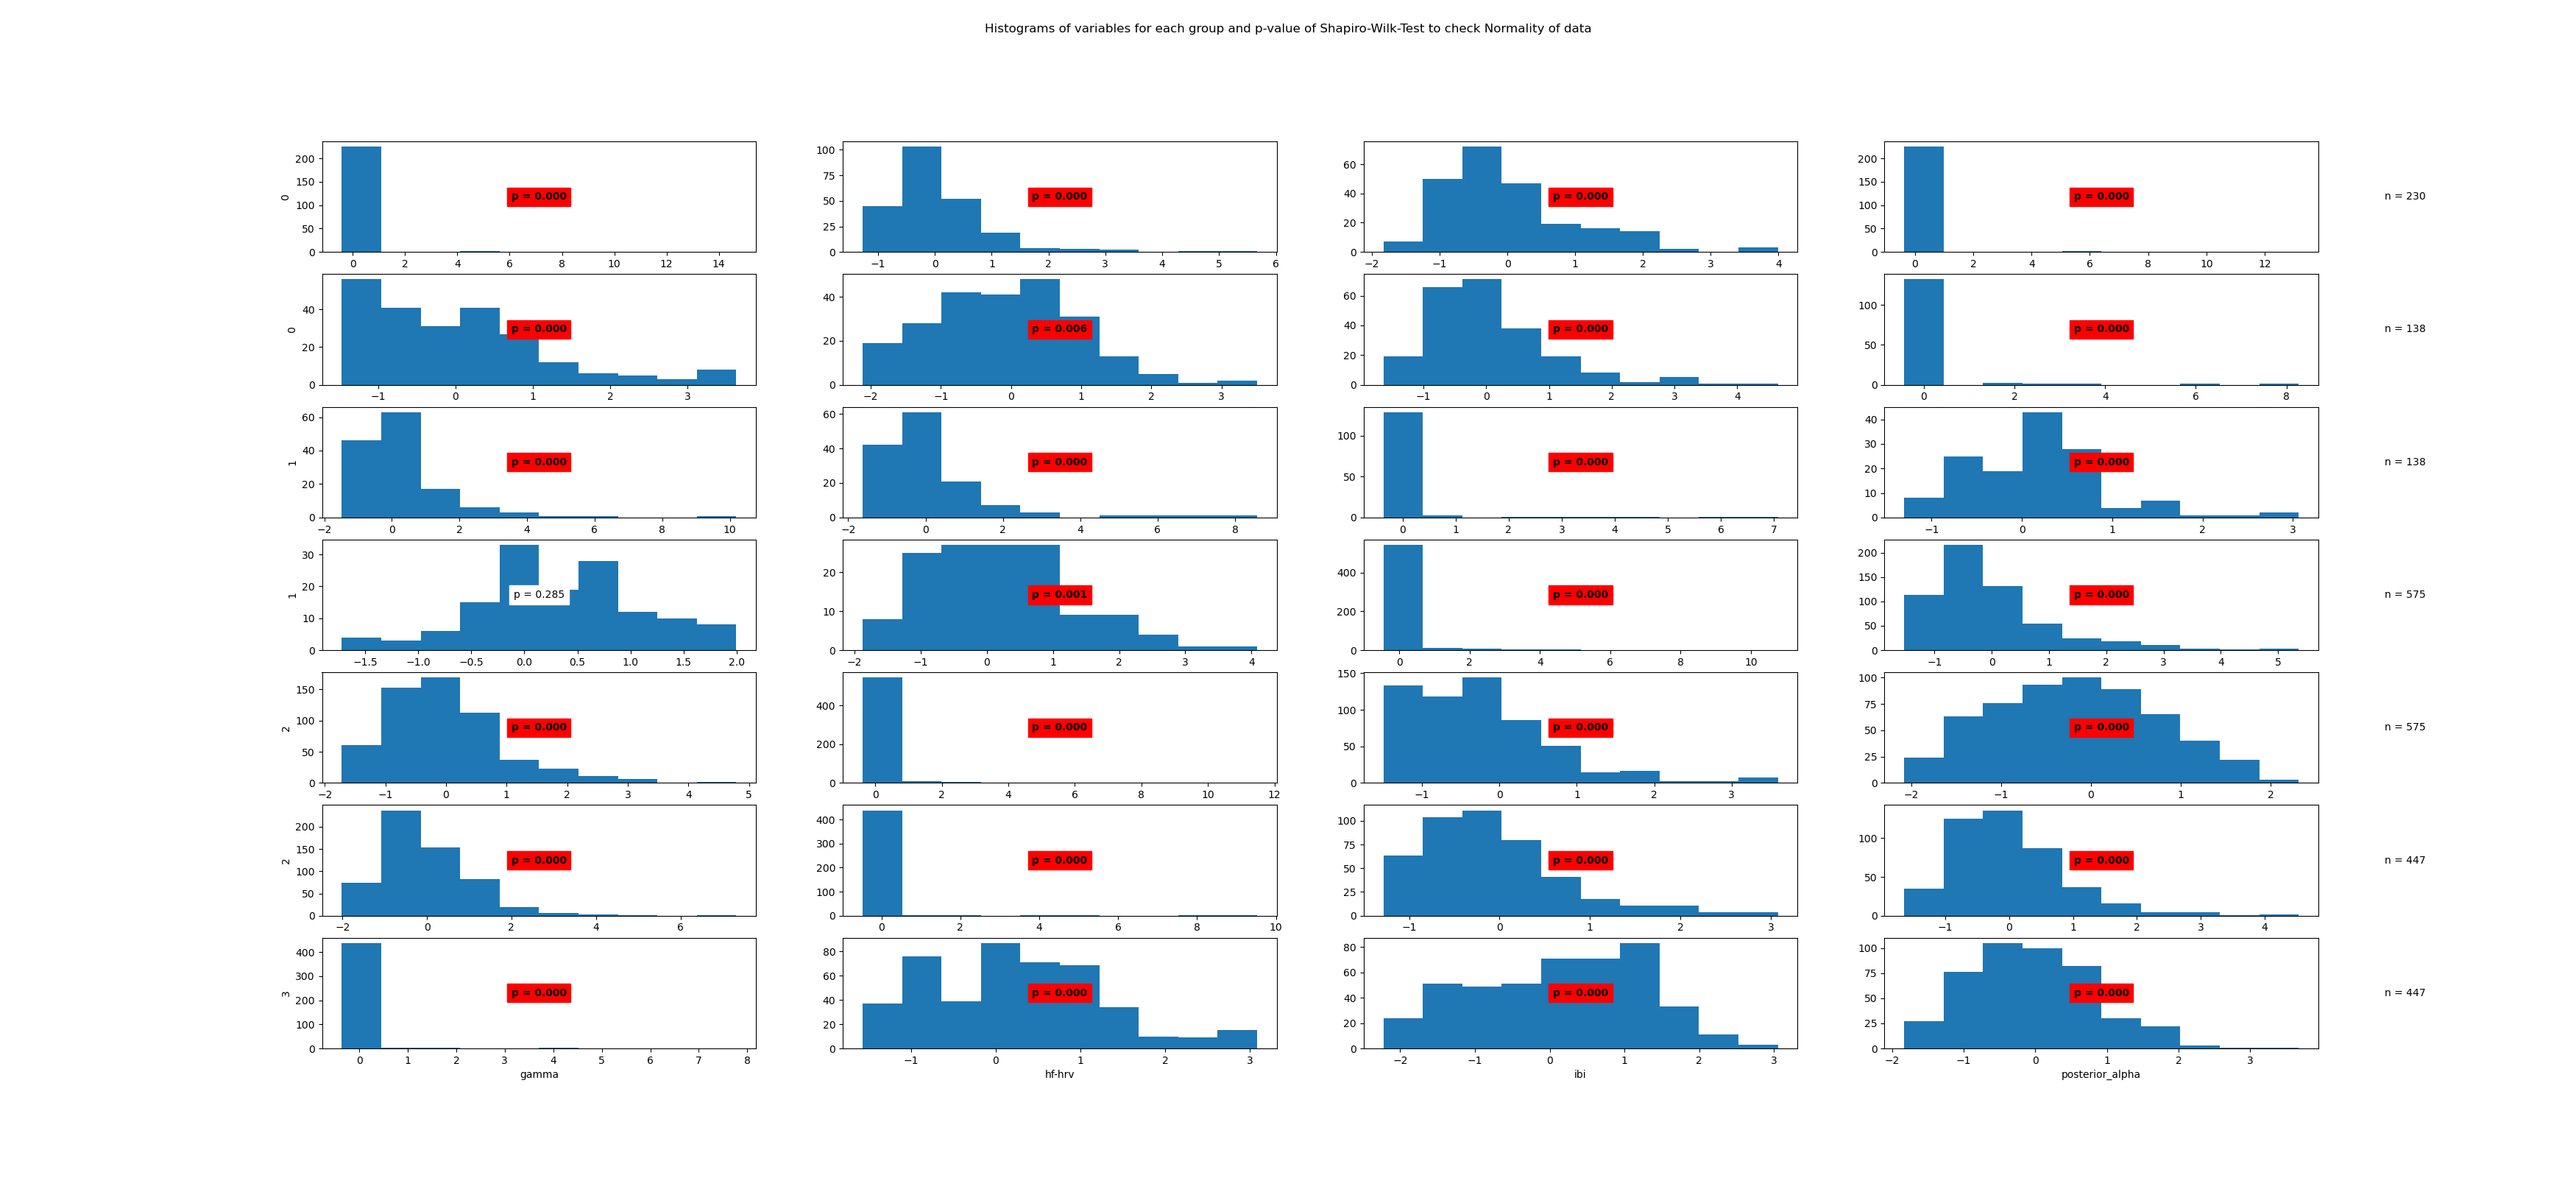

The file beside this chart, header and first rows:
State	Variable	Statistic	Samples	p-value	Significance
0	beta	0.19	230	0.0	True
0	frontal_alpha	0.82	230	0.0	True
0	frontal_theta	0.92	230	0.0	True
0	gamma	0.19	230	0.0	True
0	hf-hrv	0.9	230	0.0	True
0	ibi	0.98	230	0.006	True
0	posterior_alpha	0.91	230	0.0	True
1	beta	0.3	138	0.0	True
1	frontal_alpha	0.71	138	0.0	True
1	frontal_theta	0.69	138	0.0	True
1	gamma	0.34	138	0.0	True
1	hf-hrv	0.95	138	0.0	True
1	ibi	0.99	138	0.285	False
1	posterior_alpha	0.96	138	0.001	True
2	beta	0.33	575	0.0	True
2	frontal_alpha	0.85	575	0.0	True
2	frontal_theta	0.93	575	0.0	True
2	gamma	0.29	575	0.0	True
2	hf-hrv	0.91	575	0.0	True
2	ibi	0.99	575	0.0	True
2	posterior_alpha	0.91	575	0.0	True
3	beta	0.19	447	0.0	True
3	frontal_alpha	0.92	447	0.0	True
3	frontal_theta	0.92	447	0.0	True
3	gamma	0.2	447	0.0	True
3	hf-hrv	0.97	447	0.0	True
3	ibi	0.98	447	0.0	True
3	posterior_alpha	0.98	447	0.0	True
